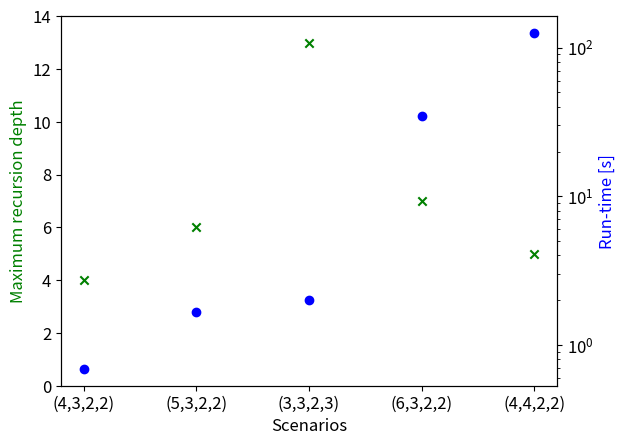

Recreate this plot in Python.
""" Plots the r_max and calculation time for the sampling AD method """

import numpy as np
import matplotlib.pyplot as plt

plt.rcParams.update({'font.size': 12})

polys = [[4, 3, 2, 2], [5, 3, 2, 2], [3, 3, 2, 3], [6, 3, 2, 2], [4, 4, 2, 2]]
polys_str = ["(4,3,2,2)", "(5,3,2,2)", "(3,3,2,3)", "(6,3,2,2)", "(4,4,2,2)"]
dimensions = [19, 23, 27, 27, 24]
classes = [6, 7, 25, 7, 175]
reduced_sizes = np.array(dimensions) * np.array(classes)

r_max = [4, 6, 13, 7, 5]
times = [691, 1680, 2005, 34924, 125447]

r1 = np.arange(len(polys))

fig, ax = plt.subplots()
ax.scatter(r1, r_max, color='green', marker='x')
ax.set_ylabel('Maximum recursion depth', color='green')
ax.set_xlabel('Scenarios')
ax.set_ylim(0, 14)
ax.set_xticks(range(len(polys)), polys_str)

ax2 = ax.twinx()
ax2.scatter(r1, np.array(times) / 1000, color='blue')
ax2.set_ylabel('Run-time [s]', color='blue')
ax2.set_yscale('log')
plt.savefig('sampling_depths.png',dpi=300)
